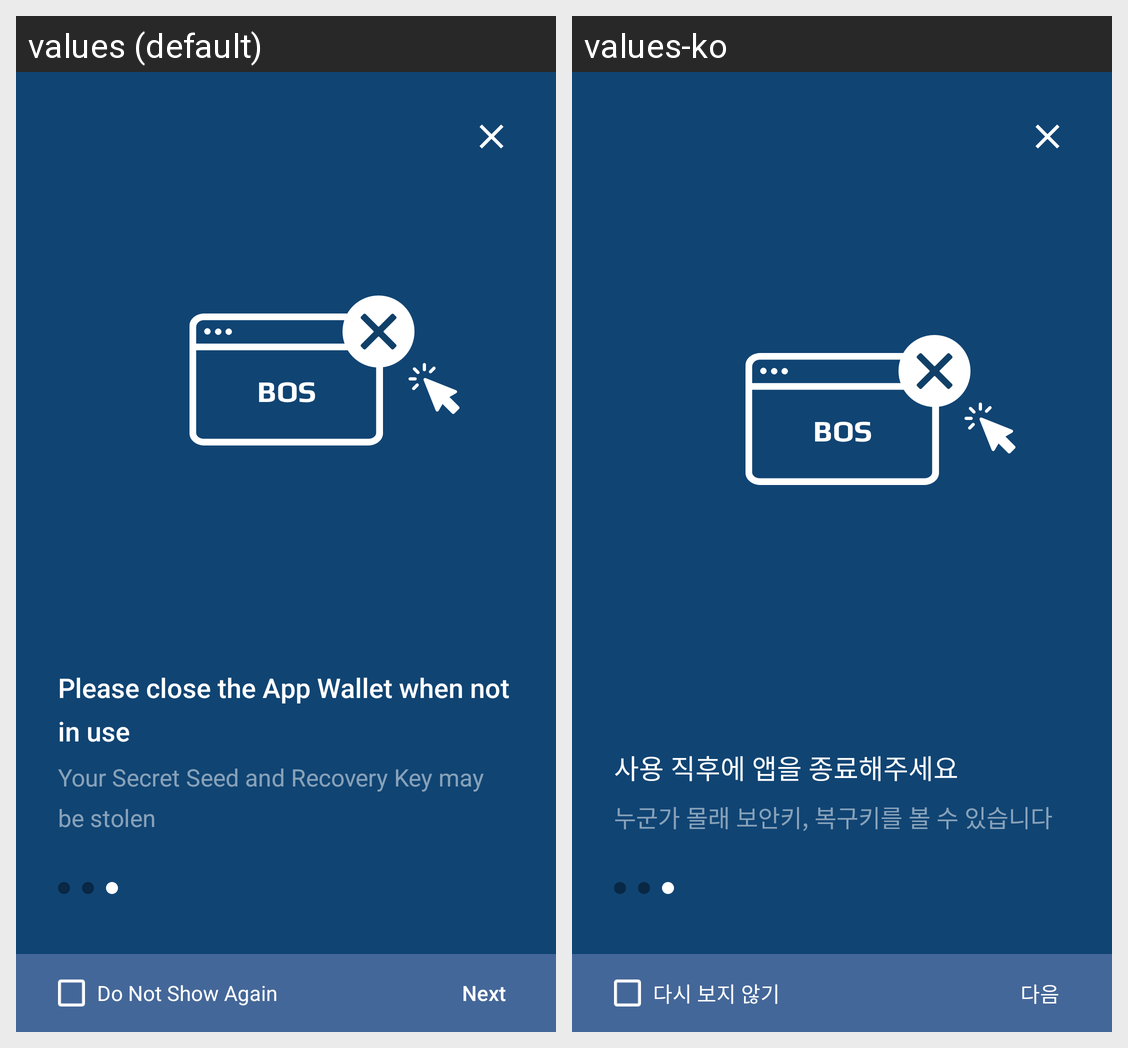

This grid shows one Android layout under two languages. Give, for every string resource on the screen, its name, the default text and each shown locale's text.
Android screen res/layout/activity_pre_caution_tree.xml rendered under 2 locales, left to right: values (default), values-ko. Device: Nexus 5 (rendered at 1080×1920; each locale shown at half size, 540×960, under a caption strip naming it); theme AppTheme.NoActionBar.
Strings drawn on this screen, with the default value and each locale's value (text and hints the layout hard-codes, and strings that could not be matched under every locale, appear in the picture but are not listed):

please_quit
  values: Please close the App Wallet when not in use
  values-ko: 사용 직후에 앱을 종료해주세요

someone_can
  values: Your Secret Seed and Recovery Key may be stolen
  values-ko: 누군가 몰래 보안키, 복구키를 볼 수 있습니다

dont_show
  values: Do Not Show Again
  values-ko: 다시 보지 않기

next
  values: Next
  values-ko: 다음
